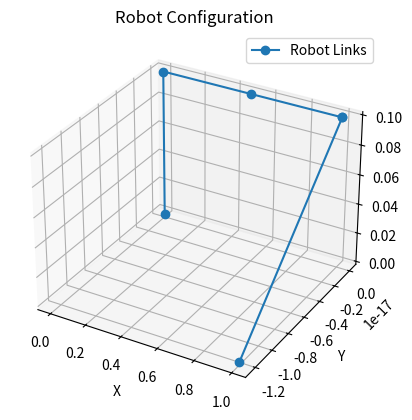

The matplotlib source for this figure:
import numpy as np
import matplotlib.pyplot as plt
from mpl_toolkits.mplot3d import Axes3D

# Define DH parameters
d1 = 0.1
d5 = 0.1
a2 = 0.5
a3 = 0.5
alpha = np.deg2rad([90, 0, 0, 90, 0])


# Helper function to create a transformation matrix from DH parameters
def dh_matrix(theta, d, a, alpha):
    return np.array(
        [
            [
                np.cos(theta),
                -np.sin(theta) * np.cos(alpha),
                np.sin(theta) * np.sin(alpha),
                a * np.cos(theta),
            ],
            [
                np.sin(theta),
                np.cos(theta) * np.cos(alpha),
                -np.cos(theta) * np.sin(alpha),
                a * np.sin(theta),
            ],
            [0, np.sin(alpha), np.cos(alpha), d],
            [0, 0, 0, 1],
        ]
    )


# Function to compute the Jacobian matrix
def compute_jacobian(thetas):
    theta1, theta2, theta3, theta4, theta5 = thetas
    A1 = dh_matrix(theta1, d1, 0, alpha[0])
    A2 = dh_matrix(theta2, 0, a2, alpha[1])
    A3 = dh_matrix(theta3, 0, a3, alpha[2])
    A4 = dh_matrix(theta4, 0, 0, alpha[3])
    A5 = dh_matrix(theta5, d5, 0, alpha[4])

    T = A1 @ A2 @ A3 @ A4 @ A5

    position = T[:3, 3]
    z0 = np.array([0, 0, 1])
    z1 = A1[:3, :3] @ z0
    z2 = (A1 @ A2)[:3, :3] @ z0
    z3 = (A1 @ A2 @ A3)[:3, :3] @ z0
    z4 = (A1 @ A2 @ A3 @ A4)[:3, :3] @ z0

    Jv = np.column_stack(
        [
            np.cross(z0, position),
            np.cross(z1, position - A1[:3, 3]),
            np.cross(z2, position - (A1 @ A2)[:3, 3]),
            np.cross(z3, position - (A1 @ A2 @ A3)[:3, 3]),
            np.cross(z4, position - (A1 @ A2 @ A3 @ A4)[:3, 3]),
        ]
    )

    Jw = np.column_stack([z0, z1, z2, z3, z4])

    J = np.vstack([Jv, Jw])

    return J


# Compute the transformation matrices for visualization
def compute_transforms(thetas):
    theta1, theta2, theta3, theta4, theta5 = thetas
    A1 = dh_matrix(theta1, d1, 0, alpha[0])
    A2 = dh_matrix(theta2, 0, a2, alpha[1])
    A3 = dh_matrix(theta3, 0, a3, alpha[2])
    A4 = dh_matrix(theta4, 0, 0, alpha[3])
    A5 = dh_matrix(theta5, d5, 0, alpha[4])

    T1 = A1
    T2 = A1 @ A2
    T3 = A1 @ A2 @ A3
    T4 = A1 @ A2 @ A3 @ A4
    T5 = A1 @ A2 @ A3 @ A4 @ A5

    return [np.eye(4), T1, T2, T3, T4, T5]


# Plot the robot configuration in 3D
def plot_robot(thetas):
    transforms = compute_transforms(thetas)
    fig = plt.figure()
    ax = fig.add_subplot(111, projection="3d")

    xs, ys, zs = [], [], []
    for T in transforms:
        xs.append(T[0, 3])
        ys.append(T[1, 3])
        zs.append(T[2, 3])

    ax.plot(xs, ys, zs, "o-", label="Robot Links")
    ax.set_xlabel("X")
    ax.set_ylabel("Y")
    ax.set_zlabel("Z")
    ax.set_title("Robot Configuration")
    ax.legend()
    plt.show()


# Specific configuration to check (angles in degrees)
theta_values_deg = [0, 0, 0, 0, 0]
theta_values_rad = np.deg2rad(theta_values_deg)

# Compute the Jacobian for the specific configuration
J = compute_jacobian(theta_values_rad)

# Determine the rank of the Jacobian
rank_J = np.linalg.matrix_rank(J)

# Print the Jacobian and its rank
print("\nJacobian matrix at specific configuration:")
print(J)
print("\nRank of the Jacobian matrix at specific configuration:")
print(rank_J)

# Check if the configuration is singular
is_singular = rank_J < 5
print(f"\nIs the configuration singular? {'Yes' if is_singular else 'No'}")

# Plot the robot configuration
plot_robot(theta_values_rad)
